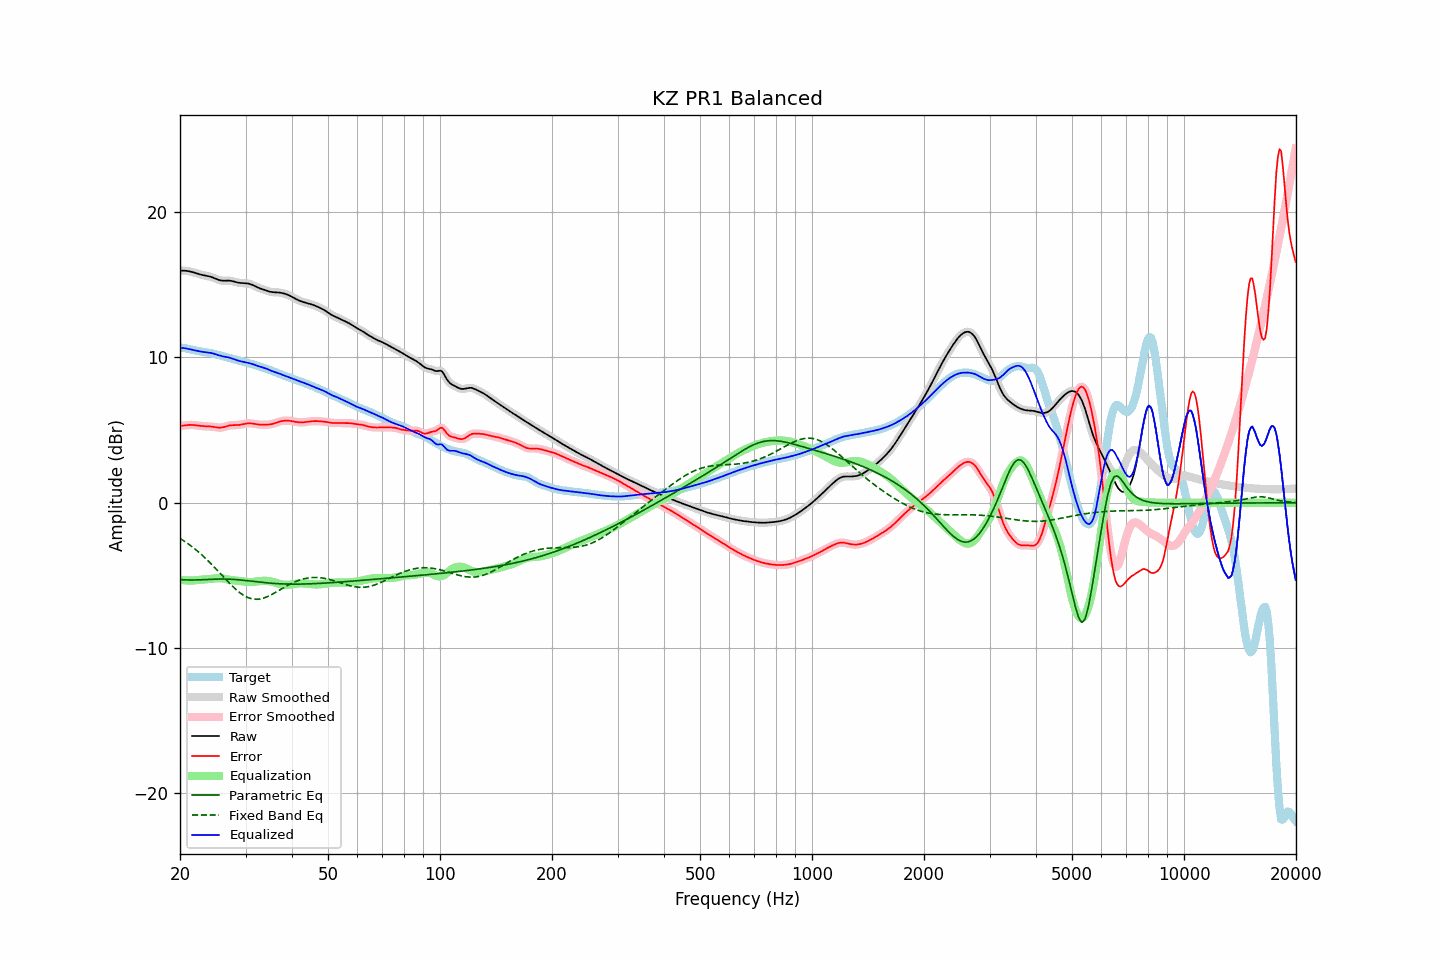

The table this chart was drawn from, first rows:
frequency, raw, error, smoothed, error_smoothed, equalization, parametric_eq, fixed_band_eq, equalized_raw, equalized_smoothed, target
20.00, 15.97, 5.30, 15.97, 5.30, -5.29, -5.28, -2.45, 10.68, 10.68, 10.68
20.20, 15.98, 5.30, 15.98, 5.31, -5.31, -5.29, -2.52, 10.67, 10.67, 10.67
20.40, 15.98, 5.31, 15.98, 5.32, -5.32, -5.30, -2.59, 10.65, 10.65, 10.66
20.61, 15.97, 5.33, 15.97, 5.33, -5.34, -5.31, -2.66, 10.64, 10.63, 10.64
20.81, 15.96, 5.34, 15.96, 5.34, -5.34, -5.31, -2.74, 10.62, 10.62, 10.62
21.02, 15.94, 5.35, 15.95, 5.35, -5.35, -5.31, -2.82, 10.59, 10.60, 10.59
21.23, 15.93, 5.36, 15.92, 5.36, -5.35, -5.31, -2.90, 10.57, 10.57, 10.56
21.44, 15.90, 5.36, 15.90, 5.36, -5.35, -5.31, -2.98, 10.55, 10.55, 10.54
21.66, 15.87, 5.35, 15.87, 5.36, -5.35, -5.31, -3.07, 10.52, 10.52, 10.51
21.87, 15.84, 5.34, 15.84, 5.34, -5.34, -5.31, -3.15, 10.50, 10.50, 10.49
22.09, 15.80, 5.33, 15.80, 5.33, -5.33, -5.31, -3.24, 10.47, 10.47, 10.47
22.31, 15.77, 5.32, 15.77, 5.32, -5.32, -5.31, -3.34, 10.45, 10.45, 10.45
22.54, 15.73, 5.30, 15.73, 5.30, -5.31, -5.30, -3.43, 10.43, 10.43, 10.43
22.76, 15.70, 5.29, 15.70, 5.29, -5.29, -5.30, -3.53, 10.41, 10.41, 10.41
22.99, 15.67, 5.28, 15.67, 5.28, -5.28, -5.29, -3.63, 10.39, 10.39, 10.40
23.22, 15.65, 5.27, 15.65, 5.27, -5.28, -5.29, -3.73, 10.37, 10.37, 10.38
23.45, 15.63, 5.27, 15.63, 5.27, -5.27, -5.28, -3.83, 10.36, 10.36, 10.36
23.69, 15.61, 5.26, 15.61, 5.26, -5.26, -5.28, -3.94, 10.35, 10.35, 10.34
23.92, 15.59, 5.26, 15.58, 5.26, -5.25, -5.27, -4.05, 10.33, 10.33, 10.33
24.16, 15.56, 5.25, 15.56, 5.25, -5.24, -5.27, -4.16, 10.32, 10.32, 10.31
24.40, 15.52, 5.24, 15.52, 5.24, -5.23, -5.26, -4.27, 10.29, 10.29, 10.28
24.65, 15.48, 5.22, 15.48, 5.22, -5.21, -5.26, -4.39, 10.27, 10.26, 10.26
24.89, 15.43, 5.20, 15.43, 5.20, -5.20, -5.25, -4.50, 10.23, 10.23, 10.23
25.14, 15.38, 5.19, 15.38, 5.18, -5.19, -5.25, -4.62, 10.19, 10.19, 10.20
25.39, 15.34, 5.17, 15.34, 5.17, -5.19, -5.25, -4.74, 10.15, 10.16, 10.17
25.65, 15.31, 5.17, 15.31, 5.17, -5.19, -5.25, -4.86, 10.12, 10.12, 10.14
25.91, 15.29, 5.18, 15.29, 5.18, -5.20, -5.25, -4.97, 10.09, 10.09, 10.11
26.16, 15.28, 5.20, 15.29, 5.21, -5.22, -5.25, -5.09, 10.07, 10.07, 10.08
26.43, 15.29, 5.24, 15.29, 5.24, -5.24, -5.25, -5.21, 10.05, 10.05, 10.05
26.69, 15.29, 5.27, 15.29, 5.27, -5.26, -5.25, -5.33, 10.03, 10.03, 10.02
26.96, 15.29, 5.30, 15.29, 5.30, -5.29, -5.25, -5.45, 10.01, 10.01, 9.99
27.23, 15.29, 5.33, 15.29, 5.32, -5.31, -5.26, -5.56, 9.98, 9.98, 9.96
27.50, 15.27, 5.34, 15.27, 5.34, -5.32, -5.26, -5.67, 9.95, 9.95, 9.93
27.77, 15.24, 5.34, 15.24, 5.34, -5.34, -5.27, -5.78, 9.91, 9.91, 9.90
28.05, 15.21, 5.34, 15.21, 5.34, -5.35, -5.28, -5.88, 9.86, 9.86, 9.87
28.33, 15.18, 5.35, 15.18, 5.35, -5.36, -5.29, -5.98, 9.82, 9.83, 9.83
28.62, 15.15, 5.35, 15.16, 5.35, -5.37, -5.30, -6.08, 9.79, 9.79, 9.80
28.90, 15.14, 5.36, 15.14, 5.36, -5.38, -5.31, -6.17, 9.76, 9.76, 9.77
29.19, 15.12, 5.38, 15.13, 5.38, -5.39, -5.32, -6.25, 9.73, 9.73, 9.74
29.48, 15.12, 5.41, 15.12, 5.41, -5.41, -5.33, -6.33, 9.71, 9.71, 9.71
29.78, 15.11, 5.43, 15.11, 5.43, -5.43, -5.34, -6.40, 9.69, 9.69, 9.68
30.08, 15.10, 5.45, 15.11, 5.45, -5.44, -5.35, -6.46, 9.66, 9.66, 9.66
30.38, 15.09, 5.46, 15.09, 5.46, -5.45, -5.36, -6.51, 9.64, 9.64, 9.63
30.68, 15.07, 5.47, 15.07, 5.47, -5.46, -5.38, -6.55, 9.61, 9.61, 9.60
30.99, 15.04, 5.47, 15.04, 5.47, -5.46, -5.39, -6.59, 9.58, 9.58, 9.57
31.30, 15.00, 5.45, 15.00, 5.45, -5.45, -5.40, -6.61, 9.55, 9.55, 9.54
31.61, 14.95, 5.44, 14.95, 5.44, -5.44, -5.42, -6.63, 9.51, 9.51, 9.51
31.93, 14.89, 5.42, 14.89, 5.42, -5.42, -5.43, -6.64, 9.47, 9.47, 9.48
32.24, 14.84, 5.40, 14.84, 5.40, -5.41, -5.44, -6.64, 9.43, 9.43, 9.44
32.57, 14.79, 5.38, 14.79, 5.39, -5.39, -5.45, -6.63, 9.39, 9.40, 9.40
32.89, 14.74, 5.38, 14.74, 5.38, -5.38, -5.47, -6.62, 9.36, 9.36, 9.37
33.22, 14.71, 5.37, 14.71, 5.37, -5.37, -5.48, -6.59, 9.33, 9.33, 9.33
33.55, 14.67, 5.37, 14.67, 5.37, -5.37, -5.49, -6.56, 9.30, 9.30, 9.29
33.89, 14.63, 5.38, 14.63, 5.38, -5.37, -5.50, -6.52, 9.26, 9.26, 9.26
34.23, 14.60, 5.38, 14.60, 5.38, -5.38, -5.51, -6.48, 9.22, 9.22, 9.22
34.57, 14.56, 5.38, 14.56, 5.38, -5.39, -5.52, -6.43, 9.17, 9.17, 9.17
34.92, 14.53, 5.39, 14.53, 5.39, -5.40, -5.53, -6.37, 9.12, 9.12, 9.13
35.27, 14.50, 5.41, 14.50, 5.41, -5.43, -5.54, -6.32, 9.08, 9.08, 9.09
35.62, 14.49, 5.44, 14.49, 5.44, -5.46, -5.55, -6.26, 9.04, 9.04, 9.05
35.97, 14.49, 5.48, 14.49, 5.48, -5.49, -5.55, -6.19, 9.00, 9.00, 9.00
... 635 more rows
